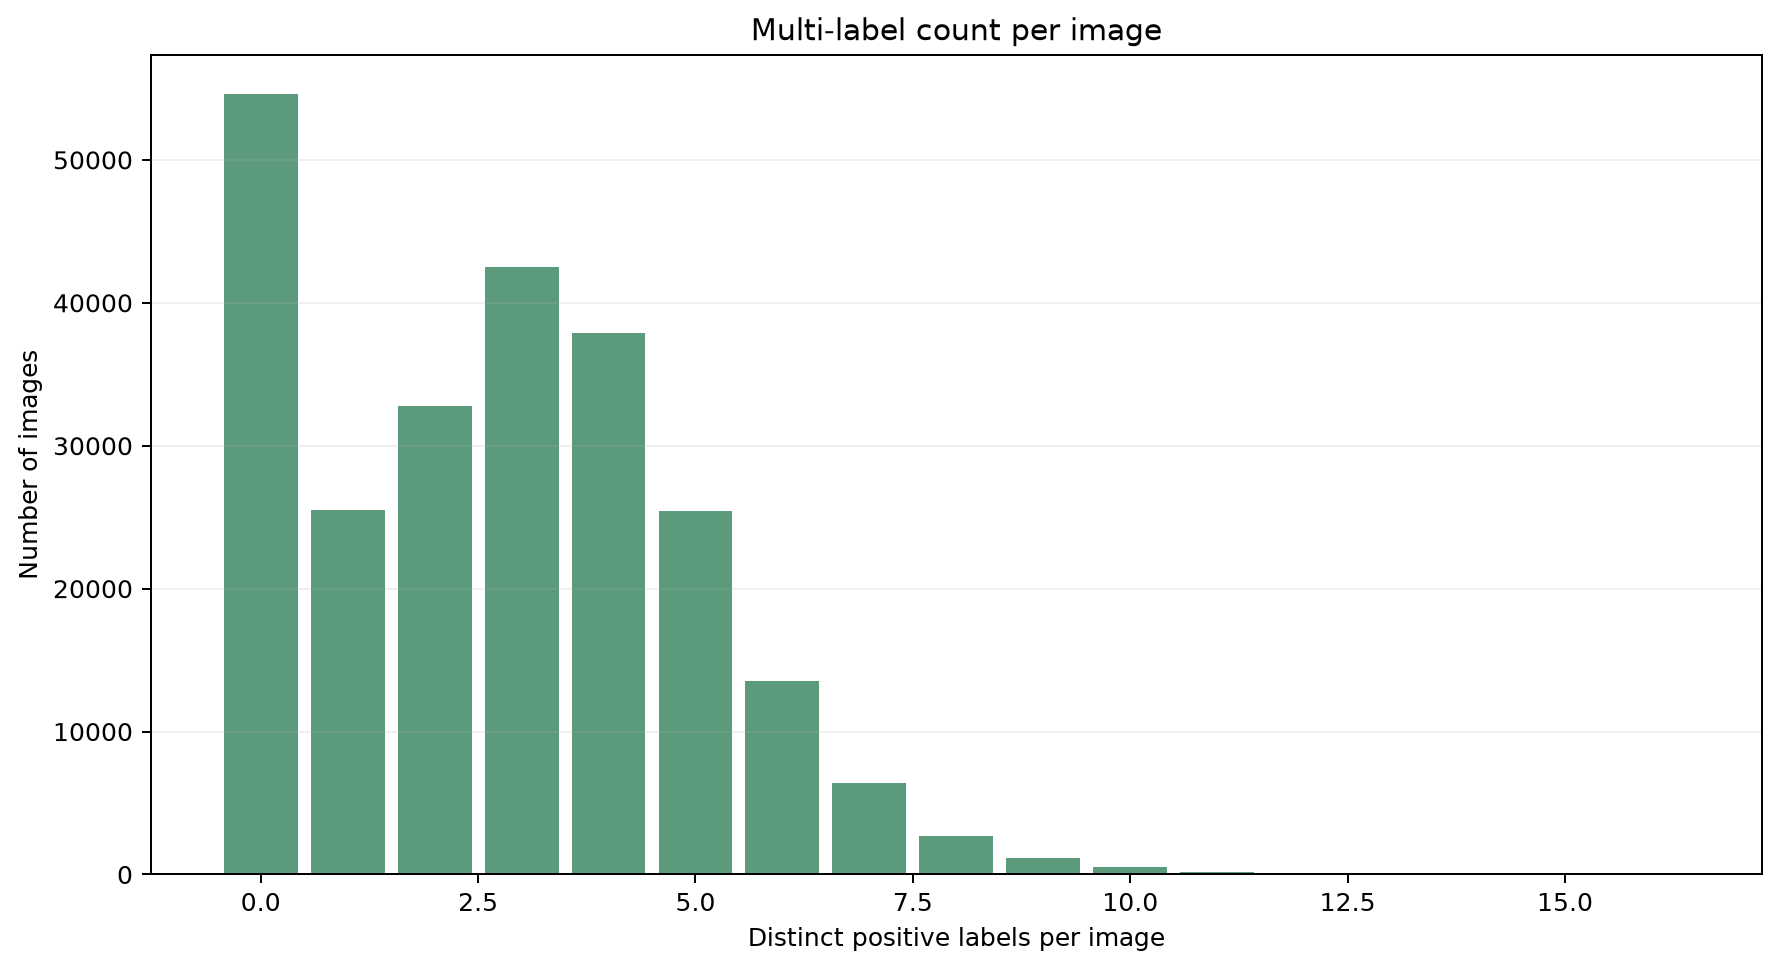

Source data for this figure (header and first rows):
positive_labels_per_image, image_count, image_pct
0, 54593, 22.44
1, 25508, 10.48
2, 32754, 13.46
3, 42524, 17.48
4, 37872, 15.57
5, 25413, 10.44
6, 13560, 5.573
7, 6399, 2.63
8, 2721, 1.118
9, 1154, 0.4743
10, 507, 0.2084
11, 185, 0.076
12, 67, 0.0275
13, 37, 0.0152
14, 10, 0.0041
15, 5, 0.0021
16, 1, 0.0004
